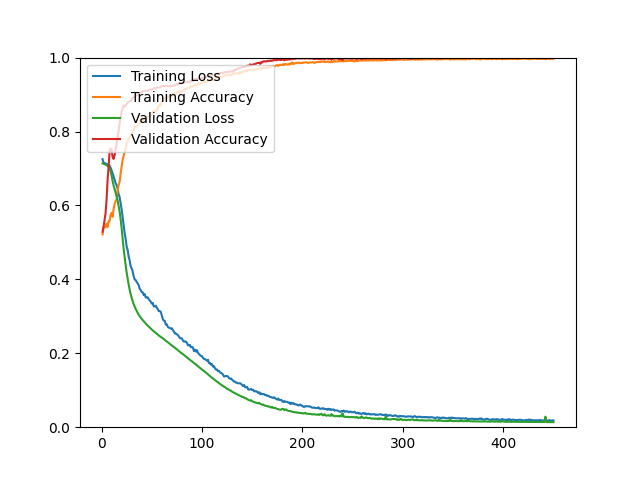

The file beside this chart, header and first rows:
epoch, loss, acc, val_loss, val_acc
1, 0.7251, 0.5215, 0.7137, 0.5289
2, 0.7158, 0.5391, 0.7128, 0.5427
3, 0.7138, 0.5408, 0.7117, 0.5598
4, 0.7137, 0.5411, 0.7105, 0.5793
5, 0.7122, 0.5509, 0.7090, 0.6151
6, 0.7112, 0.5413, 0.7070, 0.6680
7, 0.7095, 0.5570, 0.7043, 0.7030
8, 0.7078, 0.5571, 0.7002, 0.7445
9, 0.7021, 0.5750, 0.6933, 0.7535
10, 0.6952, 0.5798, 0.6813, 0.7518
11, 0.6869, 0.5692, 0.6658, 0.7307
12, 0.6785, 0.5904, 0.6541, 0.7258
13, 0.6697, 0.6033, 0.6445, 0.7364
14, 0.6606, 0.6121, 0.6351, 0.7502
15, 0.6550, 0.6160, 0.6252, 0.7665
16, 0.6453, 0.6394, 0.6136, 0.7860
17, 0.6303, 0.6552, 0.5992, 0.8007
18, 0.6224, 0.6636, 0.5832, 0.8234
19, 0.6058, 0.6858, 0.5629, 0.8365
20, 0.5898, 0.7039, 0.5388, 0.8535
21, 0.5680, 0.7238, 0.5101, 0.8609
22, 0.5447, 0.7337, 0.4829, 0.8706
23, 0.5257, 0.7459, 0.4601, 0.8674
24, 0.5097, 0.7549, 0.4386, 0.8706
25, 0.4886, 0.7676, 0.4185, 0.8739
26, 0.4794, 0.7721, 0.4014, 0.8796
27, 0.4618, 0.7803, 0.3860, 0.8796
28, 0.4512, 0.7836, 0.3721, 0.8820
29, 0.4360, 0.7917, 0.3599, 0.8828
30, 0.4294, 0.7955, 0.3502, 0.8885
31, 0.4217, 0.8011, 0.3409, 0.8902
32, 0.4083, 0.8035, 0.3329, 0.8926
33, 0.3995, 0.8129, 0.3260, 0.8942
34, 0.3981, 0.8116, 0.3198, 0.8967
35, 0.3926, 0.8152, 0.3144, 0.8975
36, 0.3889, 0.8183, 0.3093, 0.9007
37, 0.3845, 0.8201, 0.3045, 0.9032
38, 0.3745, 0.8247, 0.3004, 0.9040
39, 0.3711, 0.8331, 0.2969, 0.9056
40, 0.3659, 0.8288, 0.2929, 0.9072
41, 0.3650, 0.8292, 0.2898, 0.9089
42, 0.3574, 0.8359, 0.2866, 0.9097
43, 0.3598, 0.8326, 0.2834, 0.9097
44, 0.3508, 0.8374, 0.2804, 0.9105
45, 0.3513, 0.8372, 0.2775, 0.9105
46, 0.3514, 0.8398, 0.2748, 0.9105
47, 0.3463, 0.8408, 0.2724, 0.9121
48, 0.3426, 0.8425, 0.2698, 0.9129
49, 0.3398, 0.8438, 0.2673, 0.9129
50, 0.3344, 0.8472, 0.2642, 0.9146
51, 0.3363, 0.8546, 0.2620, 0.9146
52, 0.3266, 0.8550, 0.2597, 0.9162
53, 0.3269, 0.8539, 0.2573, 0.9178
54, 0.3287, 0.8542, 0.2550, 0.9162
55, 0.3235, 0.8569, 0.2530, 0.9186
56, 0.3197, 0.8643, 0.2507, 0.9194
57, 0.3142, 0.8705, 0.2483, 0.9194
58, 0.3144, 0.8694, 0.2461, 0.9194
59, 0.3118, 0.8733, 0.2444, 0.9211
60, 0.3026, 0.8801, 0.2430, 0.9227
... 390 more rows
